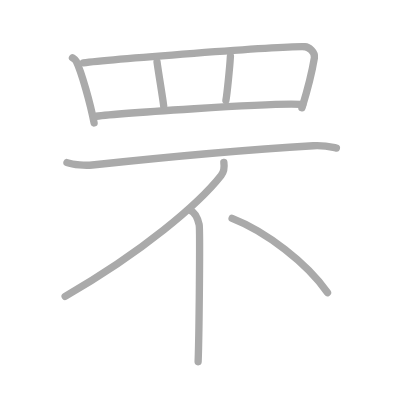
t = 0.00 s
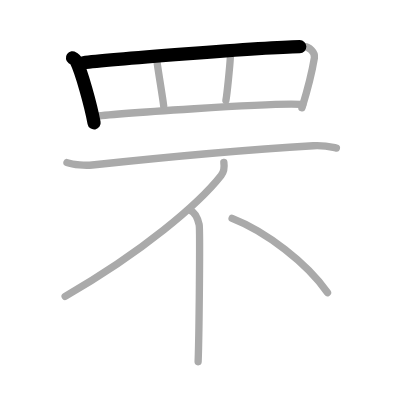
t = 1.75 s
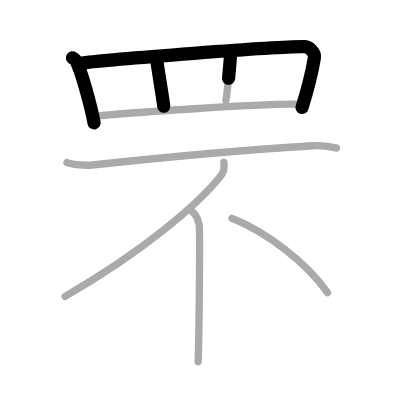
t = 3.50 s
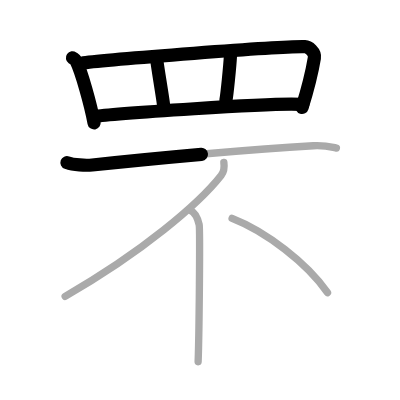
t = 5.50 s
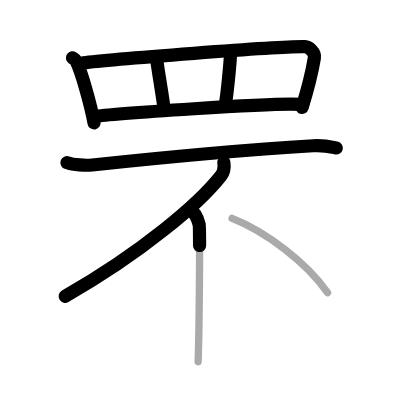
t = 7.25 s
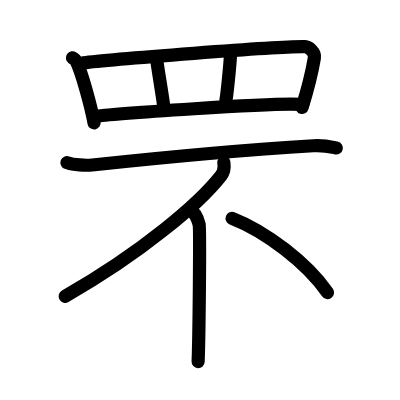
t = 9.00 s

The animated SVG that drew these frames (rendered in a browser with its animation timeline set to each time). Animation: 9 SMIL elements (animate=9); one cycle of 9.00 s.

<?xml version="1.0" standalone="no"?>
<!DOCTYPE svg PUBLIC "-//W3C//DTD SVG 1.1//EN"   "http://www.w3.org/Graphics/SVG/1.1/DTD/svg11.dtd">
<svg width="400px" height="400px"  version="1.1" xmlns="http://www.w3.org/2000/svg">
  <defs>
    <marker id="Triangle" viewBox="0 0 10 10" refX="0" refY="5" markerUnits="strokeWidth" markerWidth="3" style="stroke-opacity:0%;fill:#aaaaaa;" markerHeight="2" orient="auto">
      <path d="M 0 0 L 10 5 L 0 10 z" />
    </marker>
    
    <marker id="Arrow" viewBox="0 0 10 10" refX="5" refY="5" markerUnits="strokeWidth" markerWidth="1.8" style="stroke-opacity:0%;fill:#770000;" markerHeight="2" orient="auto">
      <path d="M 0 4 L 6 4 L 4 1 L 10 5 L 4 9 L 6 6 L 0 6 z" />
        <circle cx="5" cy="5" r="5" />
      </marker>
    
    <marker id="TriangleRed" viewBox="0 0 10 10" refX="0" refY="5" markerUnits="strokeWidth" markerWidth="3" style="stroke-opacity:0%;fill:#CC0000;" markerHeight="2" orient="auto">
      <path d="M 0 0 L 10 5 L 0 10 z" />
    </marker>
    
    <marker id="ArrowRed" viewBox="0 0 10 10" refX="5" refY="5" markerUnits="strokeWidth" markerWidth="1.8" style="stroke-opacity:0%;fill:#CC0000;" markerHeight="2" orient="auto">
      <path d="M 0 4 L 6 4 L 4 1 L 10 5 L 4 9 L 6 6 L 0 6 z" />
        <circle cx="5" cy="5" r="5" />
      </marker>
    
  </defs>
  
  <path style="fill:#ffffff; fill-opacity:100%; fill-rule:evenodd; stroke-width:0;" d="M 0 0 L 400px 0 L 400px 400px L 0 400px L 0 0" />

  <g transform="scale(3.6697247706422 3.6697247706422)">
<path style="fill:none; fill-opacity:0%; fill-rule:evenodd; stroke:#aaaaaa; stroke-opacity:100%; stroke-width: 1.5pt; stroke-linejoin:round; stroke-linecap:round;" d="M19.75 15.75c0.41 0.29 0.83 0.53 1.01 0.89c1.42 2.85 3.91 11.74 4.88 16.86"></path>
<path style="fill:none; fill-opacity:0%; fill-rule:evenodd; stroke:#aaaaaa; stroke-opacity:100%; stroke-width: 1.5pt; stroke-linejoin:round; stroke-linecap:round;" d="M22.72 17.12C28.65 16.29 77 12.5 83.1 12.73c1 0.04 2.83 1.45 2.57 3.03c-0.55 3.29-1.92 8.91-3.39 13.61"></path>
<path style="fill:none; fill-opacity:0%; fill-rule:evenodd; stroke:#aaaaaa; stroke-opacity:100%; stroke-width: 1.5pt; stroke-linejoin:round; stroke-linecap:round;" d="M42.79 16.86c0.2 1.79 1.62 10.06 1.82 12.08"></path>
<path style="fill:none; fill-opacity:0%; fill-rule:evenodd; stroke:#aaaaaa; stroke-opacity:100%; stroke-width: 1.5pt; stroke-linejoin:round; stroke-linecap:round;" d="M62.79 15.29c-0.15 2.86-0.92 10.33-1.23 12.09"></path>
<path style="fill:none; fill-opacity:0%; fill-rule:evenodd; stroke:#aaaaaa; stroke-opacity:100%; stroke-width: 1.5pt; stroke-linejoin:round; stroke-linecap:round;" d="M25.75 31.76c3.05-0.56 50.5-4.01 56.75-3.26"></path>
<path style="fill:none; fill-opacity:0%; fill-rule:evenodd; stroke:#aaaaaa; stroke-opacity:100%; stroke-width: 1.5pt; stroke-linejoin:round; stroke-linecap:round;" d="M18.25 44.31c1.8 0.65 5.08 0.84 6.88 0.65c13.62-1.46 40.52-4.08 60.25-5.25c2.99-0.18 4.79 0.31 6.29 0.63"></path>
<path style="fill:none; fill-opacity:0%; fill-rule:evenodd; stroke:#aaaaaa; stroke-opacity:100%; stroke-width: 1.5pt; stroke-linejoin:round; stroke-linecap:round;" d="M61 44.25c0.13 0.9 0.1 2.51-0.75 3.6c-6 7.65-21.5 20.9-42.5 32.9"></path>
<path style="fill:none; fill-opacity:0%; fill-rule:evenodd; stroke:#aaaaaa; stroke-opacity:100%; stroke-width: 1.5pt; stroke-linejoin:round; stroke-linecap:round;" d="M51.77 57.25c1.39 0.61 2.22 2.74 2.5 3.95c0.28 1.22 0 29.77-0.28 37.37"></path>
<path style="fill:none; fill-opacity:0%; fill-rule:evenodd; stroke:#aaaaaa; stroke-opacity:100%; stroke-width: 1.5pt; stroke-linejoin:round; stroke-linecap:round;" d="M63.25 59.5c9.18 3.57 20.48 12.22 26 20.25"></path>

<path style="fill:none; fill-opacity:0%; fill-rule:evenodd; stroke:#000000; stroke-opacity:100%; stroke-width: 2.7pt; stroke-linejoin:round; stroke-linecap:round;" d="M19.75 15.75c0.41 0.29 0.83 0.53 1.01 0.89c1.42 2.85 3.91 11.74 4.88 16.86" pathLength="100" stroke-dashoffset="100" stroke-dasharray="100 105"><animate id="dashAnim1" attributeName="stroke-dashoffset" from="100" to="0" dur="1s" calcMode="linear" fill="freeze"/></path>
<path style="fill:none; fill-opacity:0%; fill-rule:evenodd; stroke:#000000; stroke-opacity:100%; stroke-width: 2.7pt; stroke-linejoin:round; stroke-linecap:round;" d="M22.72 17.12C28.65 16.29 77 12.5 83.1 12.73c1 0.04 2.83 1.45 2.57 3.03c-0.55 3.29-1.92 8.91-3.39 13.61" pathLength="100" stroke-dashoffset="100" stroke-dasharray="100 105"><animate id="dashAnim2" attributeName="stroke-dashoffset" from="100" to="0" dur="1s" calcMode="linear" begin="dashAnim1.end" fill="freeze"/></path>
<path style="fill:none; fill-opacity:0%; fill-rule:evenodd; stroke:#000000; stroke-opacity:100%; stroke-width: 2.7pt; stroke-linejoin:round; stroke-linecap:round;" d="M42.79 16.86c0.2 1.79 1.62 10.06 1.82 12.08" pathLength="100" stroke-dashoffset="100" stroke-dasharray="100 105"><animate id="dashAnim3" attributeName="stroke-dashoffset" from="100" to="0" dur="1s" calcMode="linear" begin="dashAnim2.end" fill="freeze"/></path>
<path style="fill:none; fill-opacity:0%; fill-rule:evenodd; stroke:#000000; stroke-opacity:100%; stroke-width: 2.7pt; stroke-linejoin:round; stroke-linecap:round;" d="M62.79 15.29c-0.15 2.86-0.92 10.33-1.23 12.09" pathLength="100" stroke-dashoffset="100" stroke-dasharray="100 105"><animate id="dashAnim4" attributeName="stroke-dashoffset" from="100" to="0" dur="1s" calcMode="linear" begin="dashAnim3.end" fill="freeze"/></path>
<path style="fill:none; fill-opacity:0%; fill-rule:evenodd; stroke:#000000; stroke-opacity:100%; stroke-width: 2.7pt; stroke-linejoin:round; stroke-linecap:round;" d="M25.75 31.76c3.05-0.56 50.5-4.01 56.75-3.26" pathLength="100" stroke-dashoffset="100" stroke-dasharray="100 105"><animate id="dashAnim5" attributeName="stroke-dashoffset" from="100" to="0" dur="1s" calcMode="linear" begin="dashAnim4.end" fill="freeze"/></path>
<path style="fill:none; fill-opacity:0%; fill-rule:evenodd; stroke:#000000; stroke-opacity:100%; stroke-width: 2.7pt; stroke-linejoin:round; stroke-linecap:round;" d="M18.25 44.31c1.8 0.65 5.08 0.84 6.88 0.65c13.62-1.46 40.52-4.08 60.25-5.25c2.99-0.18 4.79 0.31 6.29 0.63" pathLength="100" stroke-dashoffset="100" stroke-dasharray="100 105"><animate id="dashAnim6" attributeName="stroke-dashoffset" from="100" to="0" dur="1s" calcMode="linear" begin="dashAnim5.end" fill="freeze"/></path>
<path style="fill:none; fill-opacity:0%; fill-rule:evenodd; stroke:#000000; stroke-opacity:100%; stroke-width: 2.7pt; stroke-linejoin:round; stroke-linecap:round;" d="M61 44.25c0.13 0.9 0.1 2.51-0.75 3.6c-6 7.65-21.5 20.9-42.5 32.9" pathLength="100" stroke-dashoffset="100" stroke-dasharray="100 105"><animate id="dashAnim7" attributeName="stroke-dashoffset" from="100" to="0" dur="1s" calcMode="linear" begin="dashAnim6.end" fill="freeze"/></path>
<path style="fill:none; fill-opacity:0%; fill-rule:evenodd; stroke:#000000; stroke-opacity:100%; stroke-width: 2.7pt; stroke-linejoin:round; stroke-linecap:round;" d="M51.77 57.25c1.39 0.61 2.22 2.74 2.5 3.95c0.28 1.22 0 29.77-0.28 37.37" pathLength="100" stroke-dashoffset="100" stroke-dasharray="100 105"><animate id="dashAnim8" attributeName="stroke-dashoffset" from="100" to="0" dur="1s" calcMode="linear" begin="dashAnim7.end" fill="freeze"/></path>
<path style="fill:none; fill-opacity:0%; fill-rule:evenodd; stroke:#000000; stroke-opacity:100%; stroke-width: 2.7pt; stroke-linejoin:round; stroke-linecap:round;" d="M63.25 59.5c9.18 3.57 20.48 12.22 26 20.25" pathLength="100" stroke-dashoffset="100" stroke-dasharray="100 105"><animate id="dashAnim9" attributeName="stroke-dashoffset" from="100" to="0" dur="1s" calcMode="linear" begin="dashAnim8.end" fill="freeze"/></path>

</g>

</svg>  
          
